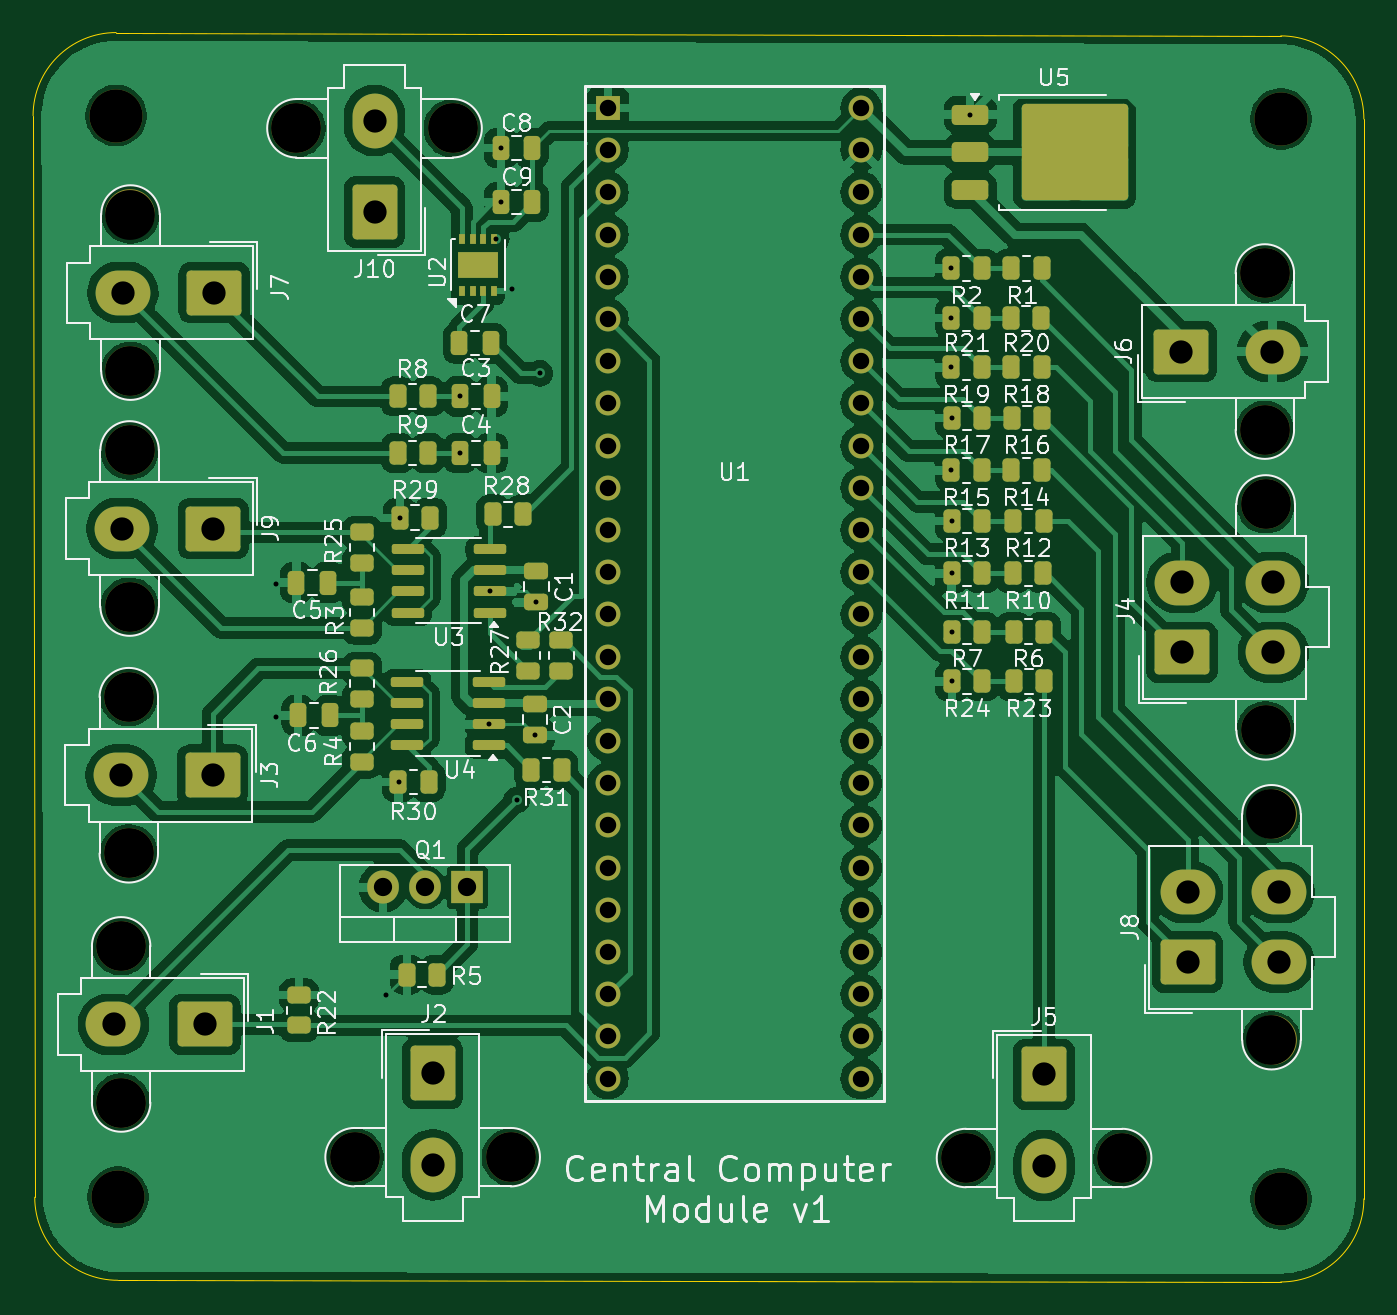
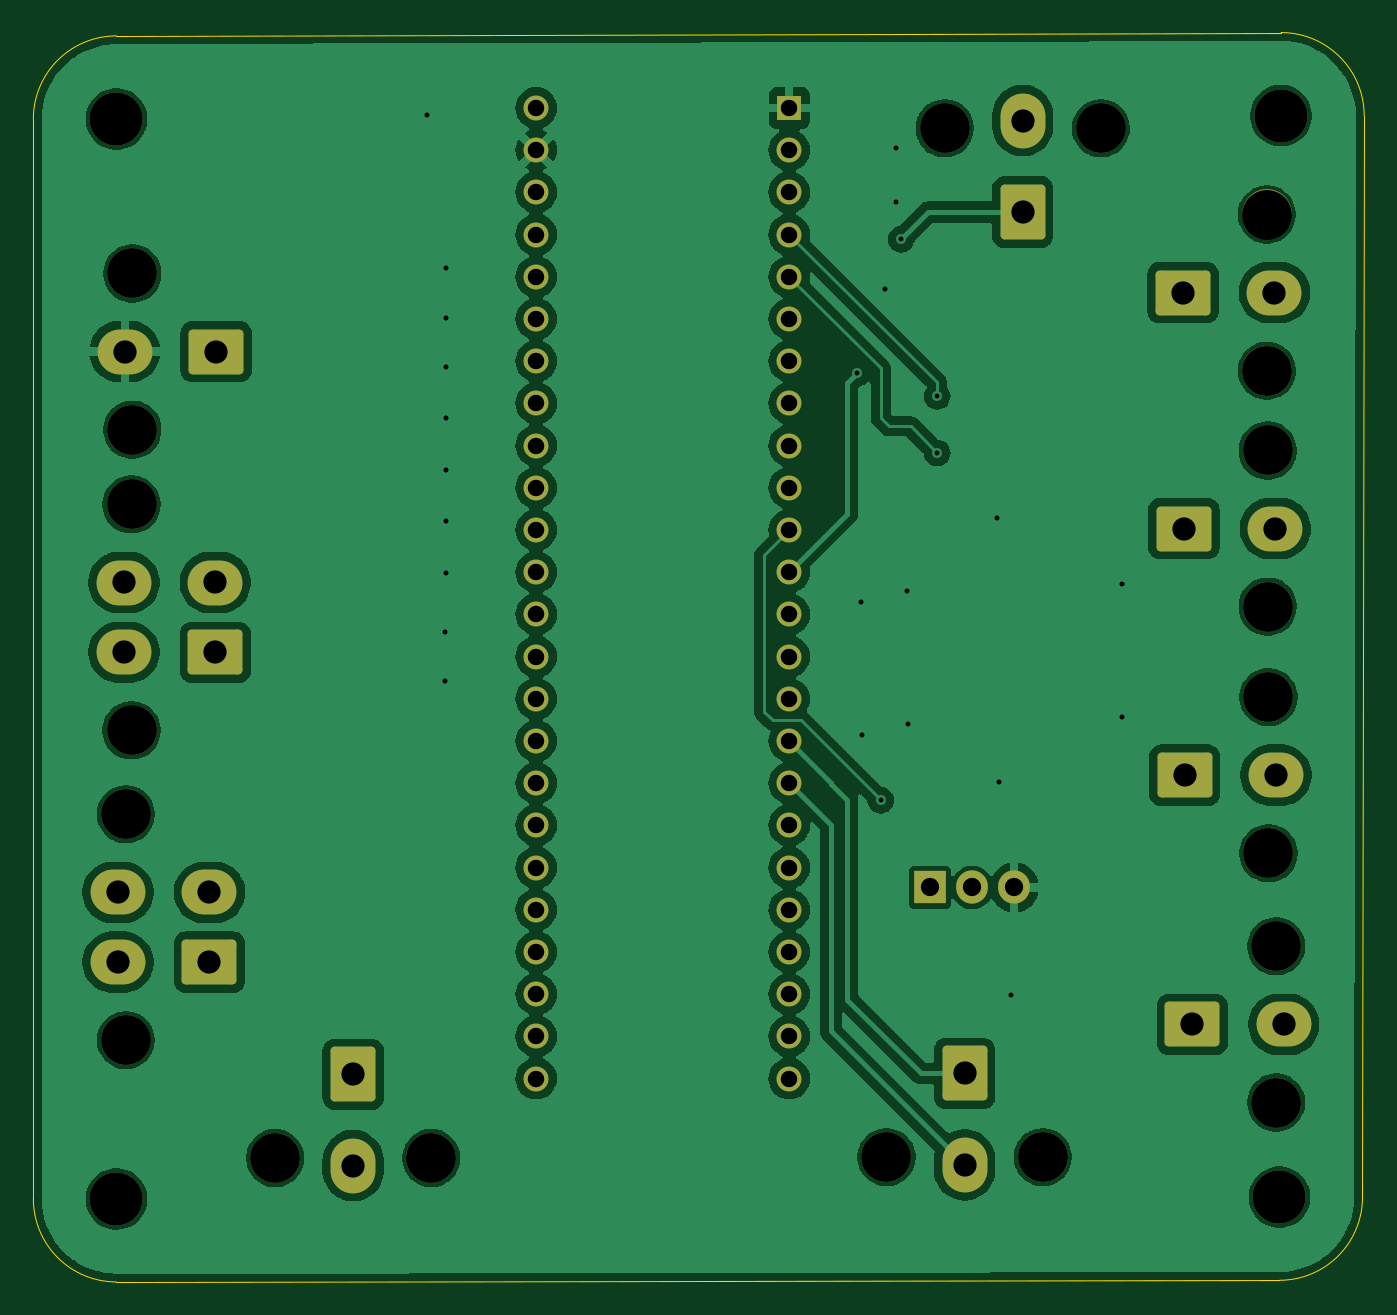
Circuit board: 11 layer files. Board 80.1 x 75.2 mm.
- bottom_copper: ccm-B_Cu.gbr (173160 bytes)
- bottom_mask: ccm-B_Mask.gbr (4641 bytes)
- paste: ccm-B_Paste.gbr (446 bytes)
- bottom_silk: ccm-B_Silkscreen.gbr (447 bytes)
- outline: ccm-Edge_Cuts.gbr (986 bytes)
- top_copper: ccm-F_Cu.gbr (242410 bytes)
- top_mask: ccm-F_Mask.gbr (9535 bytes)
- paste: ccm-F_Paste.gbr (6020 bytes)
- top_silk: ccm-F_Silkscreen.gbr (106248 bytes)
- drill: ccm-NPTH.drl (766 bytes)
- drill: ccm-PTH.drl (2122 bytes)

=== bottom_copper: ccm-B_Cu.gbr (173160 bytes, source omitted) ===
=== bottom_mask: ccm-B_Mask.gbr ===
%TF.GenerationSoftware,KiCad,Pcbnew,8.0.5*%
%TF.CreationDate,2025-02-16T14:39:50-08:00*%
%TF.ProjectId,ccm,63636d2e-6b69-4636-9164-5f7063625858,rev?*%
%TF.SameCoordinates,Original*%
%TF.FileFunction,Soldermask,Bot*%
%TF.FilePolarity,Negative*%
%FSLAX46Y46*%
G04 Gerber Fmt 4.6, Leading zero omitted, Abs format (unit mm)*
G04 Created by KiCad (PCBNEW 8.0.5) date 2025-02-16 14:39:50*
%MOMM*%
%LPD*%
G01*
G04 APERTURE LIST*
G04 Aperture macros list*
%AMRoundRect*
0 Rectangle with rounded corners*
0 $1 Rounding radius*
0 $2 $3 $4 $5 $6 $7 $8 $9 X,Y pos of 4 corners*
0 Add a 4 corners polygon primitive as box body*
4,1,4,$2,$3,$4,$5,$6,$7,$8,$9,$2,$3,0*
0 Add four circle primitives for the rounded corners*
1,1,$1+$1,$2,$3*
1,1,$1+$1,$4,$5*
1,1,$1+$1,$6,$7*
1,1,$1+$1,$8,$9*
0 Add four rect primitives between the rounded corners*
20,1,$1+$1,$2,$3,$4,$5,0*
20,1,$1+$1,$4,$5,$6,$7,0*
20,1,$1+$1,$6,$7,$8,$9,0*
20,1,$1+$1,$8,$9,$2,$3,0*%
G04 Aperture macros list end*
%ADD10C,3.000000*%
%ADD11RoundRect,0.250001X1.399999X-1.099999X1.399999X1.099999X-1.399999X1.099999X-1.399999X-1.099999X0*%
%ADD12O,3.300000X2.700000*%
%ADD13RoundRect,0.250001X1.099999X1.399999X-1.099999X1.399999X-1.099999X-1.399999X1.099999X-1.399999X0*%
%ADD14O,2.700000X3.300000*%
%ADD15R,1.498600X1.498600*%
%ADD16C,1.498600*%
%ADD17C,3.200000*%
%ADD18RoundRect,0.250001X-1.099999X-1.399999X1.099999X-1.399999X1.099999X1.399999X-1.099999X1.399999X0*%
%ADD19RoundRect,0.250001X-1.399999X1.099999X-1.399999X-1.099999X1.399999X-1.099999X1.399999X1.099999X0*%
%ADD20R,1.905000X2.000000*%
%ADD21O,1.905000X2.000000*%
G04 APERTURE END LIST*
D10*
%TO.C,J8*%
X183440000Y-122450000D03*
X183440000Y-108850000D03*
D11*
X178400000Y-117750000D03*
D12*
X178400000Y-113550000D03*
X183900000Y-117750000D03*
X183900000Y-113550000D03*
%TD*%
D10*
%TO.C,J10*%
X134150000Y-67560000D03*
X124750000Y-67560000D03*
D13*
X129450000Y-72600000D03*
D14*
X129450000Y-67100000D03*
%TD*%
D15*
%TO.C,U1*%
X143500000Y-66340000D03*
D16*
X143500000Y-68880000D03*
X143500000Y-71420000D03*
X143500000Y-73960000D03*
X143500000Y-76500000D03*
X143500000Y-79040000D03*
X143500000Y-81580000D03*
X143500000Y-84120000D03*
X143500000Y-86660000D03*
X143500000Y-89200000D03*
X143500000Y-91740000D03*
X143500000Y-94280000D03*
X143500000Y-96820000D03*
X143500000Y-99360000D03*
X143500000Y-101900000D03*
X143500000Y-104440000D03*
X143500000Y-106980000D03*
X143500000Y-109520000D03*
X143500000Y-112060000D03*
X143500000Y-114600000D03*
X143500000Y-117140000D03*
X143500000Y-119680000D03*
X143500000Y-122220000D03*
X143500000Y-124760000D03*
X158740000Y-124760000D03*
X158740000Y-122220000D03*
X158740000Y-119680000D03*
X158740000Y-117140000D03*
X158740000Y-114600000D03*
X158740000Y-112060000D03*
X158740000Y-109520000D03*
X158740000Y-106980000D03*
X158740000Y-104440000D03*
X158740000Y-101900000D03*
X158740000Y-99360000D03*
X158740000Y-96820000D03*
X158740000Y-94280000D03*
X158740000Y-91740000D03*
X158740000Y-89200000D03*
X158740000Y-86660000D03*
X158740000Y-84120000D03*
X158740000Y-81580000D03*
X158740000Y-79040000D03*
X158740000Y-76500000D03*
X158740000Y-73960000D03*
X158740000Y-71420000D03*
X158740000Y-68880000D03*
X158740000Y-66340000D03*
%TD*%
D17*
%TO.C,REF\u002A\u002A*%
X184000000Y-132000000D03*
%TD*%
%TO.C,REF\u002A\u002A*%
X113900000Y-66800000D03*
%TD*%
D10*
%TO.C,J4*%
X183090000Y-103800000D03*
X183090000Y-90200000D03*
D11*
X178050000Y-99100000D03*
D12*
X178050000Y-94900000D03*
X183550000Y-99100000D03*
X183550000Y-94900000D03*
%TD*%
D10*
%TO.C,J5*%
X165050000Y-129540000D03*
X174450000Y-129540000D03*
D18*
X169750000Y-124500000D03*
D14*
X169750000Y-130000000D03*
%TD*%
D10*
%TO.C,J1*%
X114200000Y-116800000D03*
X114200000Y-126200000D03*
D19*
X119240000Y-121500000D03*
D12*
X113740000Y-121500000D03*
%TD*%
D17*
%TO.C,REF\u002A\u002A*%
X184000000Y-67000000D03*
%TD*%
%TO.C,REF\u002A\u002A*%
X114000000Y-131900000D03*
%TD*%
D10*
%TO.C,J7*%
X114760000Y-72750000D03*
X114760000Y-82150000D03*
D19*
X119800000Y-77450000D03*
D12*
X114300000Y-77450000D03*
%TD*%
D10*
%TO.C,J6*%
X183040000Y-85700000D03*
X183040000Y-76300000D03*
D11*
X178000000Y-81000000D03*
D12*
X183500000Y-81000000D03*
%TD*%
D10*
%TO.C,J9*%
X114710000Y-86950000D03*
X114710000Y-96350000D03*
D19*
X119750000Y-91650000D03*
D12*
X114250000Y-91650000D03*
%TD*%
D10*
%TO.C,J3*%
X114660000Y-101800000D03*
X114660000Y-111200000D03*
D19*
X119700000Y-106500000D03*
D12*
X114200000Y-106500000D03*
%TD*%
D20*
%TO.C,Q1*%
X135040000Y-113255000D03*
D21*
X132500000Y-113255000D03*
X129960000Y-113255000D03*
%TD*%
D10*
%TO.C,J2*%
X128250000Y-129490000D03*
X137650000Y-129490000D03*
D18*
X132950000Y-124450000D03*
D14*
X132950000Y-129950000D03*
%TD*%
M02*

=== paste: ccm-B_Paste.gbr ===
%TF.GenerationSoftware,KiCad,Pcbnew,8.0.5*%
%TF.CreationDate,2025-02-16T14:39:50-08:00*%
%TF.ProjectId,ccm,63636d2e-6b69-4636-9164-5f7063625858,rev?*%
%TF.SameCoordinates,Original*%
%TF.FileFunction,Paste,Bot*%
%TF.FilePolarity,Positive*%
%FSLAX46Y46*%
G04 Gerber Fmt 4.6, Leading zero omitted, Abs format (unit mm)*
G04 Created by KiCad (PCBNEW 8.0.5) date 2025-02-16 14:39:50*
%MOMM*%
%LPD*%
G01*
G04 APERTURE LIST*
G04 APERTURE END LIST*
M02*

=== bottom_silk: ccm-B_Silkscreen.gbr ===
%TF.GenerationSoftware,KiCad,Pcbnew,8.0.5*%
%TF.CreationDate,2025-02-16T14:39:50-08:00*%
%TF.ProjectId,ccm,63636d2e-6b69-4636-9164-5f7063625858,rev?*%
%TF.SameCoordinates,Original*%
%TF.FileFunction,Legend,Bot*%
%TF.FilePolarity,Positive*%
%FSLAX46Y46*%
G04 Gerber Fmt 4.6, Leading zero omitted, Abs format (unit mm)*
G04 Created by KiCad (PCBNEW 8.0.5) date 2025-02-16 14:39:50*
%MOMM*%
%LPD*%
G01*
G04 APERTURE LIST*
G04 APERTURE END LIST*
M02*

=== outline: ccm-Edge_Cuts.gbr ===
%TF.GenerationSoftware,KiCad,Pcbnew,8.0.5*%
%TF.CreationDate,2025-02-16T14:39:50-08:00*%
%TF.ProjectId,ccm,63636d2e-6b69-4636-9164-5f7063625858,rev?*%
%TF.SameCoordinates,Original*%
%TF.FileFunction,Profile,NP*%
%FSLAX46Y46*%
G04 Gerber Fmt 4.6, Leading zero omitted, Abs format (unit mm)*
G04 Created by KiCad (PCBNEW 8.0.5) date 2025-02-16 14:39:50*
%MOMM*%
%LPD*%
G01*
G04 APERTURE LIST*
%TA.AperFunction,Profile*%
%ADD10C,0.050000*%
%TD*%
G04 APERTURE END LIST*
D10*
X189000000Y-67000000D02*
X189000000Y-132000000D01*
X113900000Y-61800000D02*
X184000000Y-62000000D01*
X189000000Y-132000000D02*
G75*
G02*
X184000000Y-137000000I-5000000J0D01*
G01*
X109000000Y-131900000D02*
X108900000Y-66800000D01*
X184000000Y-137000000D02*
X114000000Y-136900000D01*
X108900000Y-66800000D02*
G75*
G02*
X113900000Y-61800000I5000000J0D01*
G01*
X114000000Y-136900000D02*
G75*
G02*
X109000000Y-131900000I0J5000000D01*
G01*
X184000000Y-62000000D02*
G75*
G02*
X189000000Y-67000000I0J-5000000D01*
G01*
M02*

=== top_copper: ccm-F_Cu.gbr (242410 bytes, source omitted) ===
=== top_mask: ccm-F_Mask.gbr (9535 bytes, source omitted) ===
=== paste: ccm-F_Paste.gbr ===
%TF.GenerationSoftware,KiCad,Pcbnew,8.0.5*%
%TF.CreationDate,2025-02-16T14:39:50-08:00*%
%TF.ProjectId,ccm,63636d2e-6b69-4636-9164-5f7063625858,rev?*%
%TF.SameCoordinates,Original*%
%TF.FileFunction,Paste,Top*%
%TF.FilePolarity,Positive*%
%FSLAX46Y46*%
G04 Gerber Fmt 4.6, Leading zero omitted, Abs format (unit mm)*
G04 Created by KiCad (PCBNEW 8.0.5) date 2025-02-16 14:39:50*
%MOMM*%
%LPD*%
G01*
G04 APERTURE LIST*
G04 Aperture macros list*
%AMRoundRect*
0 Rectangle with rounded corners*
0 $1 Rounding radius*
0 $2 $3 $4 $5 $6 $7 $8 $9 X,Y pos of 4 corners*
0 Add a 4 corners polygon primitive as box body*
4,1,4,$2,$3,$4,$5,$6,$7,$8,$9,$2,$3,0*
0 Add four circle primitives for the rounded corners*
1,1,$1+$1,$2,$3*
1,1,$1+$1,$4,$5*
1,1,$1+$1,$6,$7*
1,1,$1+$1,$8,$9*
0 Add four rect primitives between the rounded corners*
20,1,$1+$1,$2,$3,$4,$5,0*
20,1,$1+$1,$4,$5,$6,$7,0*
20,1,$1+$1,$6,$7,$8,$9,0*
20,1,$1+$1,$8,$9,$2,$3,0*%
G04 Aperture macros list end*
%ADD10RoundRect,0.250000X0.262500X0.450000X-0.262500X0.450000X-0.262500X-0.450000X0.262500X-0.450000X0*%
%ADD11RoundRect,0.150000X0.825000X0.150000X-0.825000X0.150000X-0.825000X-0.150000X0.825000X-0.150000X0*%
%ADD12RoundRect,0.250000X-0.262500X-0.450000X0.262500X-0.450000X0.262500X0.450000X-0.262500X0.450000X0*%
%ADD13RoundRect,0.250000X0.250000X0.475000X-0.250000X0.475000X-0.250000X-0.475000X0.250000X-0.475000X0*%
%ADD14RoundRect,0.250000X-0.450000X0.262500X-0.450000X-0.262500X0.450000X-0.262500X0.450000X0.262500X0*%
%ADD15RoundRect,0.250000X0.450000X-0.262500X0.450000X0.262500X-0.450000X0.262500X-0.450000X-0.262500X0*%
%ADD16RoundRect,0.250000X-0.250000X-0.475000X0.250000X-0.475000X0.250000X0.475000X-0.250000X0.475000X0*%
%ADD17RoundRect,0.250000X-0.850000X-0.350000X0.850000X-0.350000X0.850000X0.350000X-0.850000X0.350000X0*%
%ADD18RoundRect,0.250000X-1.275000X-1.125000X1.275000X-1.125000X1.275000X1.125000X-1.275000X1.125000X0*%
%ADD19R,1.000000X0.600000*%
%ADD20R,0.350000X0.650000*%
%ADD21RoundRect,0.250000X-0.475000X0.250000X-0.475000X-0.250000X0.475000X-0.250000X0.475000X0.250000X0*%
G04 APERTURE END LIST*
D10*
%TO.C,R28*%
X138412500Y-90800000D03*
X136587500Y-90800000D03*
%TD*%
%TO.C,R23*%
X169762500Y-100850000D03*
X167937500Y-100850000D03*
%TD*%
%TO.C,R17*%
X166012500Y-85000000D03*
X164187500Y-85000000D03*
%TD*%
%TO.C,R20*%
X169575000Y-79000000D03*
X167750000Y-79000000D03*
%TD*%
%TO.C,R12*%
X169725000Y-91200000D03*
X167900000Y-91200000D03*
%TD*%
%TO.C,R10*%
X169712500Y-94350000D03*
X167887500Y-94350000D03*
%TD*%
D11*
%TO.C,U3*%
X136400000Y-96710000D03*
X136400000Y-95440000D03*
X136400000Y-94170000D03*
X136400000Y-92900000D03*
X131450000Y-92900000D03*
X131450000Y-94170000D03*
X131450000Y-95440000D03*
X131450000Y-96710000D03*
%TD*%
D12*
%TO.C,R5*%
X131387500Y-118500000D03*
X133212500Y-118500000D03*
%TD*%
%TO.C,R30*%
X130887500Y-106900000D03*
X132712500Y-106900000D03*
%TD*%
D13*
%TO.C,C8*%
X138950000Y-68750000D03*
X137050000Y-68750000D03*
%TD*%
D14*
%TO.C,R27*%
X138700000Y-98387500D03*
X138700000Y-100212500D03*
%TD*%
D10*
%TO.C,R16*%
X169625000Y-85000000D03*
X167800000Y-85000000D03*
%TD*%
%TO.C,R24*%
X166025000Y-100850000D03*
X164200000Y-100850000D03*
%TD*%
D12*
%TO.C,R29*%
X130987500Y-91000000D03*
X132812500Y-91000000D03*
%TD*%
D10*
%TO.C,R7*%
X166025000Y-97850000D03*
X164200000Y-97850000D03*
%TD*%
D15*
%TO.C,R3*%
X128700000Y-97625000D03*
X128700000Y-95800000D03*
%TD*%
D16*
%TO.C,C7*%
X134550000Y-80500000D03*
X136450000Y-80500000D03*
%TD*%
D13*
%TO.C,C9*%
X138950000Y-72000000D03*
X137050000Y-72000000D03*
%TD*%
D10*
%TO.C,R14*%
X169612500Y-88150000D03*
X167787500Y-88150000D03*
%TD*%
D14*
%TO.C,R32*%
X140700000Y-98387500D03*
X140700000Y-100212500D03*
%TD*%
D10*
%TO.C,R11*%
X166012500Y-94350000D03*
X164187500Y-94350000D03*
%TD*%
D13*
%TO.C,C6*%
X126750000Y-102900000D03*
X124850000Y-102900000D03*
%TD*%
D15*
%TO.C,R25*%
X128700000Y-93712500D03*
X128700000Y-91887500D03*
%TD*%
D13*
%TO.C,C5*%
X126650000Y-94900000D03*
X124750000Y-94900000D03*
%TD*%
D17*
%TO.C,U5*%
X165300000Y-66732500D03*
X165300000Y-69012500D03*
D18*
X169925000Y-67487500D03*
X169925000Y-70537500D03*
X173275000Y-67487500D03*
X173275000Y-70537500D03*
D17*
X165300000Y-71292500D03*
%TD*%
D10*
%TO.C,R21*%
X166000000Y-79000000D03*
X164175000Y-79000000D03*
%TD*%
%TO.C,R31*%
X140712500Y-106200000D03*
X138887500Y-106200000D03*
%TD*%
%TO.C,R13*%
X166012500Y-91200000D03*
X164187500Y-91200000D03*
%TD*%
D16*
%TO.C,C3*%
X134600000Y-83700000D03*
X136500000Y-83700000D03*
%TD*%
D15*
%TO.C,R4*%
X128700000Y-105687500D03*
X128700000Y-103862500D03*
%TD*%
%TO.C,R26*%
X128700000Y-101900000D03*
X128700000Y-100075000D03*
%TD*%
D10*
%TO.C,R18*%
X169612500Y-81950000D03*
X167787500Y-81950000D03*
%TD*%
D14*
%TO.C,R22*%
X124900000Y-119737500D03*
X124900000Y-121562500D03*
%TD*%
D12*
%TO.C,R8*%
X130837500Y-83700000D03*
X132662500Y-83700000D03*
%TD*%
D11*
%TO.C,U4*%
X136350000Y-104710000D03*
X136350000Y-103440000D03*
X136350000Y-102170000D03*
X136350000Y-100900000D03*
X131400000Y-100900000D03*
X131400000Y-102170000D03*
X131400000Y-103440000D03*
X131400000Y-104710000D03*
%TD*%
D19*
%TO.C,U2*%
X135075000Y-76187500D03*
X136275000Y-76187500D03*
X135075000Y-75412500D03*
X136275000Y-75412500D03*
D20*
X134700000Y-77350000D03*
X135350000Y-77350000D03*
X136000000Y-77350000D03*
X136650000Y-77350000D03*
X136650000Y-74250000D03*
X136000000Y-74250000D03*
X135350000Y-74250000D03*
X134700000Y-74250000D03*
%TD*%
D10*
%TO.C,R15*%
X166000000Y-88150000D03*
X164175000Y-88150000D03*
%TD*%
%TO.C,R6*%
X169737500Y-97850000D03*
X167912500Y-97850000D03*
%TD*%
D21*
%TO.C,C1*%
X139200000Y-94200000D03*
X139200000Y-96100000D03*
%TD*%
D10*
%TO.C,R19*%
X166000000Y-81950000D03*
X164175000Y-81950000D03*
%TD*%
%TO.C,R1*%
X169600000Y-76000000D03*
X167775000Y-76000000D03*
%TD*%
D12*
%TO.C,R9*%
X130837500Y-87100000D03*
X132662500Y-87100000D03*
%TD*%
D16*
%TO.C,C4*%
X134600000Y-87100000D03*
X136500000Y-87100000D03*
%TD*%
D10*
%TO.C,R2*%
X166000000Y-76000000D03*
X164175000Y-76000000D03*
%TD*%
D21*
%TO.C,C2*%
X139100000Y-102200000D03*
X139100000Y-104100000D03*
%TD*%
M02*

=== top_silk: ccm-F_Silkscreen.gbr (106248 bytes, source omitted) ===
=== drill: ccm-NPTH.drl ===
M48
; DRILL file {KiCad 8.0.5} date 2025-02-16T14:40:52-0800
; FORMAT={-:-/ absolute / inch / decimal}
; #@! TF.CreationDate,2025-02-16T14:40:52-08:00
; #@! TF.GenerationSoftware,Kicad,Pcbnew,8.0.5
; #@! TF.FileFunction,NonPlated,1,2,NPTH
FMAT,2
INCH
; #@! TA.AperFunction,NonPlated,NPTH,ComponentDrill
T1C0.1181
; #@! TA.AperFunction,NonPlated,NPTH,ComponentDrill
T2C0.1260
%
G90
G05
T1
X4.4961Y-4.5984
X4.4961Y-4.9685
X4.5142Y-4.0079
X4.5142Y-4.378
X4.5161Y-3.4232
X4.5161Y-3.7933
X4.5181Y-2.8642
X4.5181Y-3.2343
X4.9114Y-2.6598
X5.0492Y-5.098
X5.2815Y-2.6598
X5.4193Y-5.098
X6.498Y-5.1
X6.8681Y-5.1
X7.2063Y-3.0039
X7.2063Y-3.374
X7.2083Y-3.5512
X7.2083Y-4.0866
X7.222Y-4.2854
X7.222Y-4.8209
T2
X4.4843Y-2.6299
X4.4882Y-5.1929
X7.2441Y-2.6378
X7.2441Y-5.1969
M30

=== drill: ccm-PTH.drl ===
M48
; DRILL file {KiCad 8.0.5} date 2025-02-16T14:40:52-0800
; FORMAT={-:-/ absolute / inch / decimal}
; #@! TF.CreationDate,2025-02-16T14:40:52-08:00
; #@! TF.GenerationSoftware,Kicad,Pcbnew,8.0.5
; #@! TF.FileFunction,Plated,1,2,PTH
FMAT,2
INCH
; #@! TA.AperFunction,Plated,PTH,ViaDrill
T1C0.0118
; #@! TA.AperFunction,Plated,PTH,ComponentDrill
T2C0.0390
; #@! TA.AperFunction,Plated,PTH,ComponentDrill
T3C0.0433
; #@! TA.AperFunction,Plated,PTH,ComponentDrill
T4C0.0551
%
G90
G05
T1
X4.8622Y-3.7402
X4.8622Y-4.0551
X5.124Y-4.7141
X5.1535Y-4.2087
X5.1575Y-3.5827
X5.2992Y-3.2953
X5.2992Y-3.4291
X5.3681Y-4.0724
X5.3701Y-3.7575
X5.3848Y-2.9232
X5.3957Y-2.7067
X5.3957Y-2.8346
X5.4232Y-3.0413
X5.4331Y-4.252
X5.4764Y-4.0984
X5.4803Y-3.7835
X5.4882Y-3.2402
X6.4636Y-2.9921
X6.4636Y-3.1102
X6.4636Y-3.2264
X6.4636Y-3.4705
X6.4641Y-3.3465
X6.4641Y-3.5906
X6.4641Y-3.7146
X6.4646Y-3.8524
X6.4646Y-3.9685
X6.5079Y-2.6273
T2
X5.6496Y-2.6118
X5.6496Y-2.7118
X5.6496Y-2.8118
X5.6496Y-2.9118
X5.6496Y-3.0118
X5.6496Y-3.1118
X5.6496Y-3.2118
X5.6496Y-3.3118
X5.6496Y-3.4118
X5.6496Y-3.5118
X5.6496Y-3.6118
X5.6496Y-3.7118
X5.6496Y-3.8118
X5.6496Y-3.9118
X5.6496Y-4.0118
X5.6496Y-4.1118
X5.6496Y-4.2118
X5.6496Y-4.3118
X5.6496Y-4.4118
X5.6496Y-4.5118
X5.6496Y-4.6118
X5.6496Y-4.7118
X5.6496Y-4.8118
X5.6496Y-4.9118
X6.2496Y-2.6118
X6.2496Y-2.7118
X6.2496Y-2.8118
X6.2496Y-2.9118
X6.2496Y-3.0118
X6.2496Y-3.1118
X6.2496Y-3.2118
X6.2496Y-3.3118
X6.2496Y-3.4118
X6.2496Y-3.5118
X6.2496Y-3.6118
X6.2496Y-3.7118
X6.2496Y-3.8118
X6.2496Y-3.9118
X6.2496Y-4.0118
X6.2496Y-4.1118
X6.2496Y-4.2118
X6.2496Y-4.3118
X6.2496Y-4.4118
X6.2496Y-4.5118
X6.2496Y-4.6118
X6.2496Y-4.7118
X6.2496Y-4.8118
X6.2496Y-4.9118
T3
X5.1165Y-4.4589
X5.2165Y-4.4589
X5.3165Y-4.4589
T4
X4.478Y-4.7835
X4.4961Y-4.1929
X4.498Y-3.6083
X4.5Y-3.0492
X4.6945Y-4.7835
X4.7126Y-4.1929
X4.7146Y-3.6083
X4.7165Y-3.0492
X5.0965Y-2.6417
X5.0965Y-2.8583
X5.2343Y-4.8996
X5.2343Y-5.1161
X6.6831Y-4.9016
X6.6831Y-5.1181
X7.0079Y-3.189
X7.0098Y-3.7362
X7.0098Y-3.9016
X7.0236Y-4.4705
X7.0236Y-4.6358
X7.2244Y-3.189
X7.2264Y-3.7362
X7.2264Y-3.9016
X7.2402Y-4.4705
X7.2402Y-4.6358
M30

